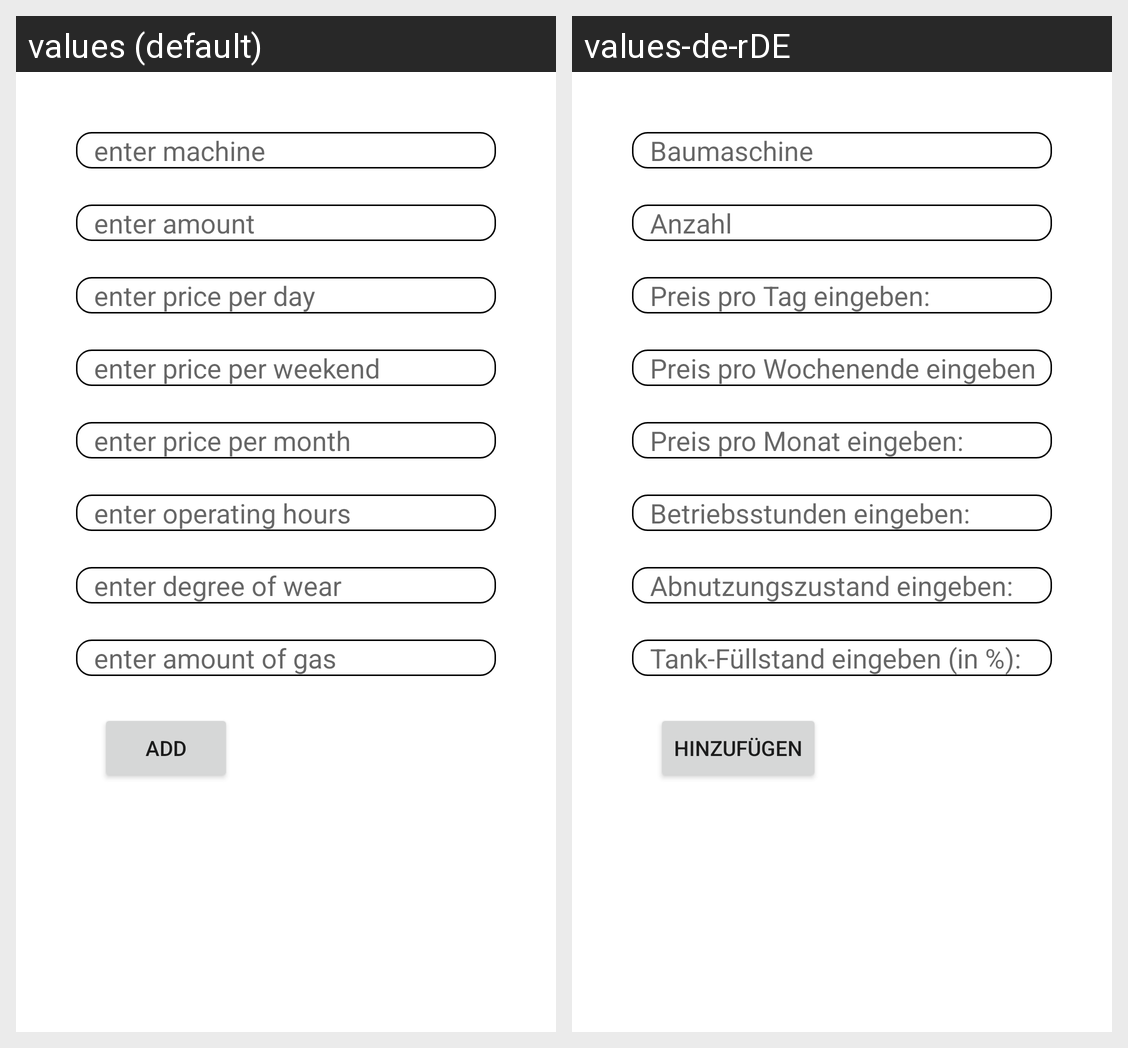

This grid shows one Android layout under two languages. Give, for every string resource on the screen, its name, the default text and each shown locale's text.
Android screen res/layout/activity_add_baumaschinen.xml rendered under 2 locales, left to right: values (default), values-de-rDE. Device: Nexus 5 (rendered at 1080×1920; each locale shown at half size, 540×960, under a caption strip naming it); theme Theme.BaumaquipRentalApp.
Strings drawn on this screen, with the default value and each locale's value (text and hints the layout hard-codes, and strings that could not be matched under every locale, appear in the picture but are not listed):

baumaschine_name
  values: enter machine
  values-de-rDE: Baumaschine

baumaschine_amount
  values: enter amount
  values-de-rDE: Anzahl

baumaschine_pricePerDay
  values: enter price per day
  values-de-rDE: Preis pro Tag eingeben:

baumaschine_pricePerWeekend
  values: enter price per weekend
  values-de-rDE: Preis pro Wochenende eingeben:

baumaschine_pricePerMonth
  values: enter price per month
  values-de-rDE: Preis pro Monat eingeben:

baumaschine_operatingHours
  values: enter operating hours
  values-de-rDE: Betriebsstunden eingeben:

baumaschine_degreeOfWear
  values: enter degree of wear
  values-de-rDE: Abnutzungszustand eingeben:

baumaschine_amountOfGas
  values: enter amount of gas
  values-de-rDE: Tank-Füllstand eingeben (in %):

button_add
  values: add
  values-de-rDE: Hinzufügen
